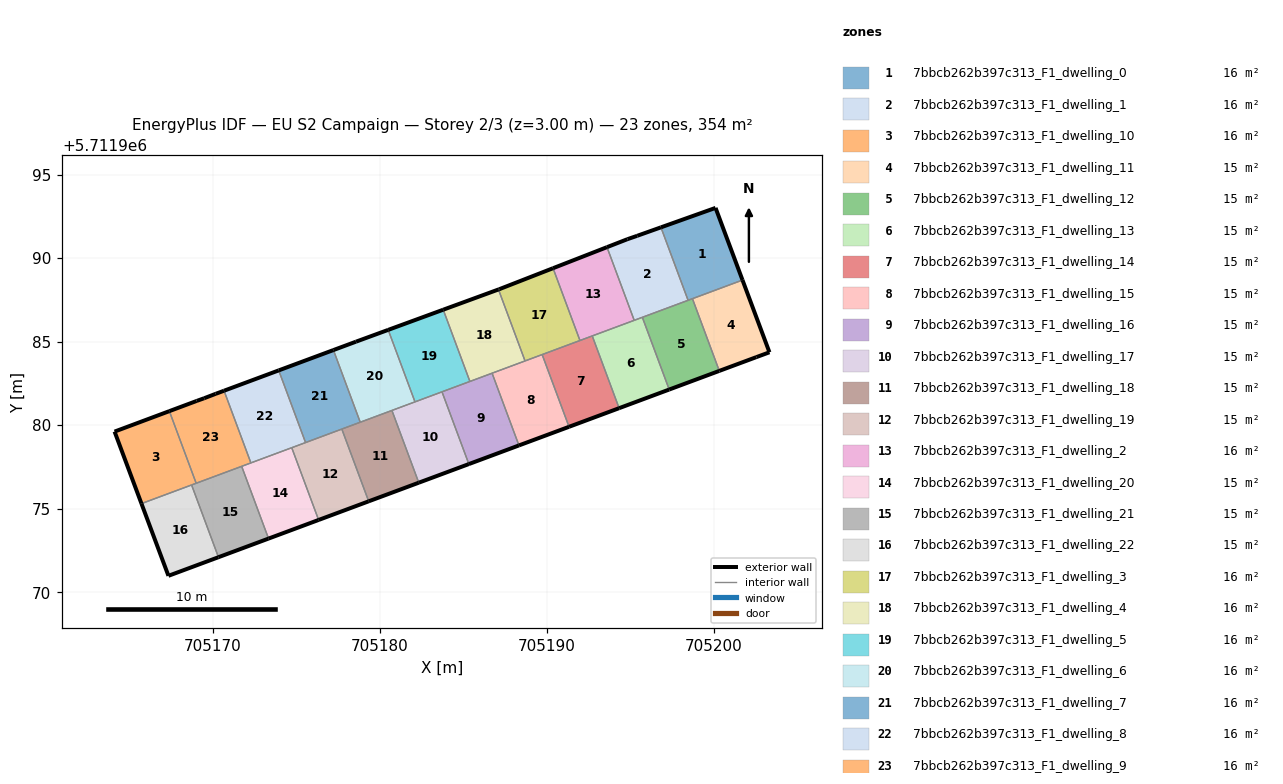
=== STOREY PLAN SPEC (per zone: floor XY polygon, exterior-wall plan segments, windows/doors) ===
zone 1: 7bbcb262b397c313_F1_dwelling_0  (16.1 m²)
  floor: (705201.73, 5711988.69) (705200.12, 5711993.01) (705196.85, 5711991.84) (705198.47, 5711987.48)
  exterior wall: (705196.85, 5711991.84) – (705200.12, 5711993.01)  [3.5 m]
  exterior wall: (705200.12, 5711993.01) – (705201.73, 5711988.69)  [4.6 m]
  interior walls: 3
zone 2: 7bbcb262b397c313_F1_dwelling_1  (16.1 m²)
  floor: (705198.47, 5711987.48) (705196.85, 5711991.84) (705195.43, 5711991.34) (705194.84, 5711991.14) (705193.62, 5711990.66) (705195.25, 5711986.28)
  exterior wall: (705193.62, 5711990.66) – (705194.84, 5711991.14)  [1.3 m]
  exterior wall: (705194.84, 5711991.14) – (705195.43, 5711991.34)  [0.6 m]
  exterior wall: (705195.43, 5711991.34) – (705196.85, 5711991.84)  [1.5 m]
  interior walls: 4
zone 3: 7bbcb262b397c313_F1_dwelling_10  (16.1 m²)
  floor: (705169.02, 5711976.52) (705167.42, 5711980.84) (705164.14, 5711979.62) (705165.75, 5711975.31)
  exterior wall: (705165.75, 5711975.31) – (705164.14, 5711979.62)  [4.6 m]
  exterior wall: (705164.14, 5711979.62) – (705167.42, 5711980.84)  [3.5 m]
  interior walls: 3
zone 4: 7bbcb262b397c313_F1_dwelling_11  (14.8 m²)
  floor: (705203.34, 5711984.37) (705201.73, 5711988.69) (705198.73, 5711987.57) (705200.34, 5711983.25) (705202.56, 5711984.08)
  exterior wall: (705201.73, 5711988.69) – (705203.34, 5711984.37)  [4.6 m]
  exterior wall: (705203.34, 5711984.37) – (705202.56, 5711984.08)  [0.8 m]
  exterior wall: (705202.56, 5711984.08) – (705200.34, 5711983.25)  [2.4 m]
  interior walls: 2
zone 5: 7bbcb262b397c313_F1_dwelling_12  (14.8 m²)
  floor: (705200.34, 5711983.25) (705198.73, 5711987.57) (705195.73, 5711986.46) (705197.34, 5711982.13)
  exterior wall: (705200.34, 5711983.25) – (705197.34, 5711982.13)  [3.2 m]
  interior walls: 4
zone 6: 7bbcb262b397c313_F1_dwelling_13  (14.8 m²)
  floor: (705197.34, 5711982.13) (705195.73, 5711986.46) (705192.73, 5711985.34) (705194.34, 5711981.02)
  exterior wall: (705197.34, 5711982.13) – (705194.34, 5711981.02)  [3.2 m]
  interior walls: 4
zone 7: 7bbcb262b397c313_F1_dwelling_14  (14.8 m²)
  floor: (705194.34, 5711981.02) (705192.73, 5711985.34) (705189.73, 5711984.23) (705191.34, 5711979.90)
  exterior wall: (705194.34, 5711981.02) – (705191.34, 5711979.90)  [3.2 m]
  interior walls: 4
zone 8: 7bbcb262b397c313_F1_dwelling_15  (14.8 m²)
  floor: (705191.34, 5711979.90) (705189.73, 5711984.23) (705186.74, 5711983.11) (705188.34, 5711978.79)
  exterior wall: (705191.34, 5711979.90) – (705188.34, 5711978.79)  [3.2 m]
  interior walls: 4
zone 9: 7bbcb262b397c313_F1_dwelling_16  (14.8 m²)
  floor: (705188.34, 5711978.79) (705186.74, 5711983.11) (705183.74, 5711982.00) (705185.35, 5711977.67)
  exterior wall: (705188.34, 5711978.79) – (705185.35, 5711977.67)  [3.2 m]
  interior walls: 4
zone 10: 7bbcb262b397c313_F1_dwelling_17  (14.8 m²)
  floor: (705185.35, 5711977.67) (705183.74, 5711982.00) (705180.74, 5711980.88) (705182.35, 5711976.56)
  exterior wall: (705185.35, 5711977.67) – (705182.35, 5711976.56)  [3.2 m]
  interior walls: 4
zone 11: 7bbcb262b397c313_F1_dwelling_18  (14.8 m²)
  floor: (705182.35, 5711976.56) (705180.74, 5711980.88) (705177.74, 5711979.77) (705179.35, 5711975.44)
  exterior wall: (705182.35, 5711976.56) – (705179.35, 5711975.44)  [3.2 m]
  interior walls: 4
zone 12: 7bbcb262b397c313_F1_dwelling_19  (14.8 m²)
  floor: (705179.35, 5711975.44) (705177.74, 5711979.77) (705174.74, 5711978.65) (705176.35, 5711974.33)
  exterior wall: (705179.35, 5711975.44) – (705176.35, 5711974.33)  [3.2 m]
  interior walls: 4
zone 13: 7bbcb262b397c313_F1_dwelling_2  (16.1 m²)
  floor: (705195.25, 5711986.28) (705193.62, 5711990.66) (705190.39, 5711989.40) (705192.00, 5711985.07)
  exterior wall: (705190.39, 5711989.40) – (705193.62, 5711990.66)  [3.5 m]
  interior walls: 4
zone 14: 7bbcb262b397c313_F1_dwelling_20  (14.8 m²)
  floor: (705176.35, 5711974.33) (705174.74, 5711978.65) (705171.74, 5711977.54) (705173.35, 5711973.21)
  exterior wall: (705176.35, 5711974.33) – (705173.35, 5711973.21)  [3.2 m]
  interior walls: 4
zone 15: 7bbcb262b397c313_F1_dwelling_21  (14.8 m²)
  floor: (705173.35, 5711973.21) (705171.74, 5711977.54) (705168.75, 5711976.42) (705170.36, 5711972.10)
  exterior wall: (705173.35, 5711973.21) – (705170.36, 5711972.10)  [3.2 m]
  interior walls: 4
zone 16: 7bbcb262b397c313_F1_dwelling_22  (14.8 m²)
  floor: (705170.36, 5711972.10) (705168.75, 5711976.42) (705165.75, 5711975.31) (705167.36, 5711970.98)
  exterior wall: (705170.36, 5711972.10) – (705167.36, 5711970.98)  [3.2 m]
  exterior wall: (705167.36, 5711970.98) – (705165.75, 5711975.31)  [4.6 m]
  interior walls: 2
zone 17: 7bbcb262b397c313_F1_dwelling_3  (16.1 m²)
  floor: (705192.00, 5711985.07) (705190.39, 5711989.40) (705187.17, 5711988.14) (705187.12, 5711988.12) (705188.71, 5711983.85)
  exterior wall: (705187.12, 5711988.12) – (705187.17, 5711988.14)  [0.1 m]
  exterior wall: (705187.17, 5711988.14) – (705190.39, 5711989.40)  [3.5 m]
  interior walls: 4
zone 18: 7bbcb262b397c313_F1_dwelling_4  (16.1 m²)
  floor: (705188.71, 5711983.85) (705187.12, 5711988.12) (705183.81, 5711986.91) (705185.41, 5711982.62)
  exterior wall: (705183.81, 5711986.91) – (705187.12, 5711988.12)  [3.5 m]
  interior walls: 4
zone 19: 7bbcb262b397c313_F1_dwelling_5  (16.1 m²)
  floor: (705185.41, 5711982.62) (705183.81, 5711986.91) (705180.52, 5711985.71) (705182.12, 5711981.40)
  exterior wall: (705180.52, 5711985.71) – (705183.81, 5711986.91)  [3.5 m]
  interior walls: 4
zone 20: 7bbcb262b397c313_F1_dwelling_6  (16.1 m²)
  floor: (705182.12, 5711981.40) (705180.52, 5711985.71) (705178.59, 5711985.00) (705177.24, 5711984.50) (705178.84, 5711980.18)
  exterior wall: (705177.24, 5711984.50) – (705178.59, 5711985.00)  [1.4 m]
  exterior wall: (705178.59, 5711985.00) – (705180.52, 5711985.71)  [2.1 m]
  interior walls: 4
zone 21: 7bbcb262b397c313_F1_dwelling_7  (16.1 m²)
  floor: (705178.84, 5711980.18) (705177.24, 5711984.50) (705173.96, 5711983.28) (705175.57, 5711978.96)
  exterior wall: (705173.96, 5711983.28) – (705177.24, 5711984.50)  [3.5 m]
  interior walls: 4
zone 22: 7bbcb262b397c313_F1_dwelling_8  (16.1 m²)
  floor: (705175.57, 5711978.96) (705173.96, 5711983.28) (705170.69, 5711982.06) (705172.30, 5711977.74)
  exterior wall: (705170.69, 5711982.06) – (705173.96, 5711983.28)  [3.5 m]
  interior walls: 4
zone 23: 7bbcb262b397c313_F1_dwelling_9  (16.1 m²)
  floor: (705172.30, 5711977.74) (705170.69, 5711982.06) (705170.19, 5711981.88) (705169.50, 5711981.62) (705169.05, 5711981.45) (705167.42, 5711980.84) (705169.02, 5711976.52)
  exterior wall: (705167.42, 5711980.84) – (705169.05, 5711981.45)  [1.7 m]
  exterior wall: (705169.05, 5711981.45) – (705169.50, 5711981.62)  [0.5 m]
  exterior wall: (705169.50, 5711981.62) – (705170.19, 5711981.88)  [0.7 m]
  exterior wall: (705170.19, 5711981.88) – (705170.69, 5711982.06)  [0.5 m]
  interior walls: 4

=== DERIVED (storey summary) ===
Building: EU S2 Campaign
Storey: 2 of 3  (floor level z = 3.00 m)
Storey gross floor area: 354.3 m²
Zones on this storey: 23
  - 7bbcb262b397c313_F1_dwelling_0: floor 16.1 m²; exterior wall 8.1 m (24.3 m²); WWR 0.0%
  - 7bbcb262b397c313_F1_dwelling_1: floor 16.1 m²; exterior wall 3.4 m (10.3 m²); WWR 0.0%
  - 7bbcb262b397c313_F1_dwelling_10: floor 16.1 m²; exterior wall 8.1 m (24.3 m²); WWR 0.0%
  - 7bbcb262b397c313_F1_dwelling_11: floor 14.8 m²; exterior wall 7.8 m (23.5 m²); WWR 0.0%
  - 7bbcb262b397c313_F1_dwelling_12: floor 14.8 m²; exterior wall 3.2 m (9.6 m²); WWR 0.0%
  - 7bbcb262b397c313_F1_dwelling_13: floor 14.8 m²; exterior wall 3.2 m (9.6 m²); WWR 0.0%
  - 7bbcb262b397c313_F1_dwelling_14: floor 14.8 m²; exterior wall 3.2 m (9.6 m²); WWR 0.0%
  - 7bbcb262b397c313_F1_dwelling_15: floor 14.8 m²; exterior wall 3.2 m (9.6 m²); WWR 0.0%
  - 7bbcb262b397c313_F1_dwelling_16: floor 14.8 m²; exterior wall 3.2 m (9.6 m²); WWR 0.0%
  - 7bbcb262b397c313_F1_dwelling_17: floor 14.8 m²; exterior wall 3.2 m (9.6 m²); WWR 0.0%
  - 7bbcb262b397c313_F1_dwelling_18: floor 14.8 m²; exterior wall 3.2 m (9.6 m²); WWR 0.0%
  - 7bbcb262b397c313_F1_dwelling_19: floor 14.8 m²; exterior wall 3.2 m (9.6 m²); WWR 0.0%
  - 7bbcb262b397c313_F1_dwelling_2: floor 16.1 m²; exterior wall 3.5 m (10.4 m²); WWR 0.0%
  - 7bbcb262b397c313_F1_dwelling_20: floor 14.8 m²; exterior wall 3.2 m (9.6 m²); WWR 0.0%
  - 7bbcb262b397c313_F1_dwelling_21: floor 14.8 m²; exterior wall 3.2 m (9.6 m²); WWR 0.0%
  - 7bbcb262b397c313_F1_dwelling_22: floor 14.8 m²; exterior wall 7.8 m (23.4 m²); WWR 0.0%
  - 7bbcb262b397c313_F1_dwelling_3: floor 16.1 m²; exterior wall 3.5 m (10.5 m²); WWR 0.0%
  - 7bbcb262b397c313_F1_dwelling_4: floor 16.1 m²; exterior wall 3.5 m (10.6 m²); WWR 0.0%
  - 7bbcb262b397c313_F1_dwelling_5: floor 16.1 m²; exterior wall 3.5 m (10.5 m²); WWR 0.0%
  - 7bbcb262b397c313_F1_dwelling_6: floor 16.1 m²; exterior wall 3.5 m (10.5 m²); WWR 0.0%
  - 7bbcb262b397c313_F1_dwelling_7: floor 16.1 m²; exterior wall 3.5 m (10.5 m²); WWR 0.0%
  - 7bbcb262b397c313_F1_dwelling_8: floor 16.1 m²; exterior wall 3.5 m (10.5 m²); WWR 0.0%
  - 7bbcb262b397c313_F1_dwelling_9: floor 16.1 m²; exterior wall 3.5 m (10.5 m²); WWR 0.0%
Zone adjacency (shared interzone walls):
  - 7bbcb262b397c313_F1_dwelling_0 ↔ 7bbcb262b397c313_F1_dwelling_1
  - 7bbcb262b397c313_F1_dwelling_0 ↔ 7bbcb262b397c313_F1_dwelling_11
  - 7bbcb262b397c313_F1_dwelling_0 ↔ 7bbcb262b397c313_F1_dwelling_12
  - 7bbcb262b397c313_F1_dwelling_1 ↔ 7bbcb262b397c313_F1_dwelling_12
  - 7bbcb262b397c313_F1_dwelling_1 ↔ 7bbcb262b397c313_F1_dwelling_13
  - 7bbcb262b397c313_F1_dwelling_1 ↔ 7bbcb262b397c313_F1_dwelling_2
  - 7bbcb262b397c313_F1_dwelling_10 ↔ 7bbcb262b397c313_F1_dwelling_21
  - 7bbcb262b397c313_F1_dwelling_10 ↔ 7bbcb262b397c313_F1_dwelling_22
  - 7bbcb262b397c313_F1_dwelling_10 ↔ 7bbcb262b397c313_F1_dwelling_9
  - 7bbcb262b397c313_F1_dwelling_11 ↔ 7bbcb262b397c313_F1_dwelling_12
  - 7bbcb262b397c313_F1_dwelling_12 ↔ 7bbcb262b397c313_F1_dwelling_13
  - 7bbcb262b397c313_F1_dwelling_13 ↔ 7bbcb262b397c313_F1_dwelling_14
  - 7bbcb262b397c313_F1_dwelling_13 ↔ 7bbcb262b397c313_F1_dwelling_2
  - 7bbcb262b397c313_F1_dwelling_14 ↔ 7bbcb262b397c313_F1_dwelling_15
  - 7bbcb262b397c313_F1_dwelling_14 ↔ 7bbcb262b397c313_F1_dwelling_2
  - 7bbcb262b397c313_F1_dwelling_14 ↔ 7bbcb262b397c313_F1_dwelling_3
  - 7bbcb262b397c313_F1_dwelling_15 ↔ 7bbcb262b397c313_F1_dwelling_16
  - 7bbcb262b397c313_F1_dwelling_15 ↔ 7bbcb262b397c313_F1_dwelling_3
  - 7bbcb262b397c313_F1_dwelling_15 ↔ 7bbcb262b397c313_F1_dwelling_4
  - 7bbcb262b397c313_F1_dwelling_16 ↔ 7bbcb262b397c313_F1_dwelling_17
  - 7bbcb262b397c313_F1_dwelling_16 ↔ 7bbcb262b397c313_F1_dwelling_4
  - 7bbcb262b397c313_F1_dwelling_16 ↔ 7bbcb262b397c313_F1_dwelling_5
  - 7bbcb262b397c313_F1_dwelling_17 ↔ 7bbcb262b397c313_F1_dwelling_18
  - 7bbcb262b397c313_F1_dwelling_17 ↔ 7bbcb262b397c313_F1_dwelling_5
  - 7bbcb262b397c313_F1_dwelling_17 ↔ 7bbcb262b397c313_F1_dwelling_6
  - 7bbcb262b397c313_F1_dwelling_18 ↔ 7bbcb262b397c313_F1_dwelling_19
  - 7bbcb262b397c313_F1_dwelling_18 ↔ 7bbcb262b397c313_F1_dwelling_6
  - 7bbcb262b397c313_F1_dwelling_18 ↔ 7bbcb262b397c313_F1_dwelling_7
  - 7bbcb262b397c313_F1_dwelling_19 ↔ 7bbcb262b397c313_F1_dwelling_20
  - 7bbcb262b397c313_F1_dwelling_19 ↔ 7bbcb262b397c313_F1_dwelling_7
  - 7bbcb262b397c313_F1_dwelling_19 ↔ 7bbcb262b397c313_F1_dwelling_8
  - 7bbcb262b397c313_F1_dwelling_2 ↔ 7bbcb262b397c313_F1_dwelling_3
  - 7bbcb262b397c313_F1_dwelling_20 ↔ 7bbcb262b397c313_F1_dwelling_21
  - 7bbcb262b397c313_F1_dwelling_20 ↔ 7bbcb262b397c313_F1_dwelling_8
  - 7bbcb262b397c313_F1_dwelling_20 ↔ 7bbcb262b397c313_F1_dwelling_9
  - 7bbcb262b397c313_F1_dwelling_21 ↔ 7bbcb262b397c313_F1_dwelling_22
  - 7bbcb262b397c313_F1_dwelling_21 ↔ 7bbcb262b397c313_F1_dwelling_9
  - 7bbcb262b397c313_F1_dwelling_3 ↔ 7bbcb262b397c313_F1_dwelling_4
  - 7bbcb262b397c313_F1_dwelling_4 ↔ 7bbcb262b397c313_F1_dwelling_5
  - 7bbcb262b397c313_F1_dwelling_5 ↔ 7bbcb262b397c313_F1_dwelling_6
  - 7bbcb262b397c313_F1_dwelling_6 ↔ 7bbcb262b397c313_F1_dwelling_7
  - 7bbcb262b397c313_F1_dwelling_7 ↔ 7bbcb262b397c313_F1_dwelling_8
  - 7bbcb262b397c313_F1_dwelling_8 ↔ 7bbcb262b397c313_F1_dwelling_9